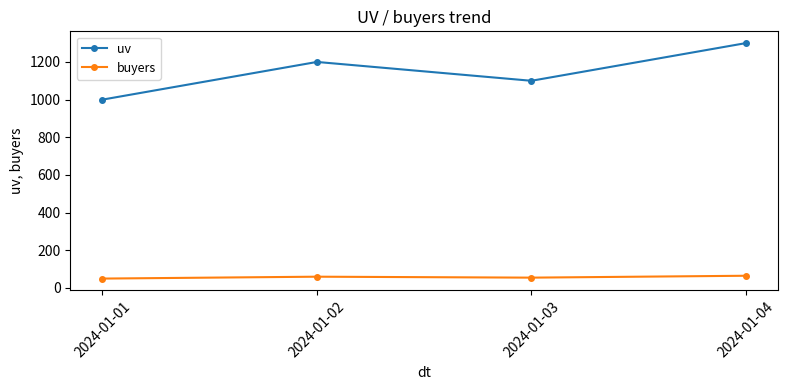
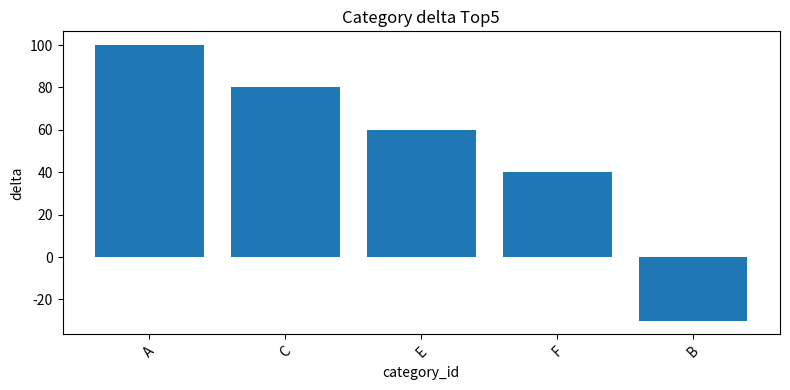

These figures' Python source, in order:
# plot_tools.py
# 绘图工具：plot_trend、plot_topn_bar，输出 png 路径或 bytes

from __future__ import annotations

import tempfile
import uuid
from pathlib import Path

import pandas as pd


def plot_trend(
    df: pd.DataFrame,
    x: str = "dt",
    ys: list[str] | None = None,
    title: str = "",
) -> str:
    """
    绘制趋势折线图。
    输入：df（需含 x 及 ys 列）、x 轴列名、ys 数值列列表、标题
    输出：png 文件路径
    df 为空时抛出 ValueError。
    """
    if df is None or (hasattr(df, "empty") and df.empty):
        raise ValueError("plot_trend：df 为空，无法绘图")
    ys = ys or []
    if not ys:
        raise ValueError("plot_trend：ys 不能为空")
    missing = [c for c in [x] + ys if c not in df.columns]
    if missing:
        raise ValueError(f"plot_trend：缺少列 {missing}")

    # 按 x 轴升序排列，保证时间从左到右（工具返回 dt DESC，需反转）
    df = df.sort_values(x, ascending=True).reset_index(drop=True)

    import matplotlib
    matplotlib.use("Agg")
    import matplotlib.pyplot as plt

    fig, ax = plt.subplots(figsize=(8, 4))
    for col in ys:
        ax.plot(df[x].astype(str), df[col], marker="o", markersize=4, label=col)
    ax.set_xlabel(x)
    ax.set_ylabel(", ".join(ys))
    if title:
        ax.set_title(title)
    ax.legend(loc="best", fontsize=9)
    ax.tick_params(axis="x", rotation=45)
    fig.tight_layout()
    path = Path(tempfile.gettempdir()) / f"plot_trend_{uuid.uuid4().hex[:12]}.png"
    fig.savefig(path, dpi=100, bbox_inches="tight")
    plt.close(fig)
    return str(path)


def plot_topn_bar(
    df: pd.DataFrame,
    x: str = "category_id",
    y: str = "delta",
    n: int = 10,
    title: str = "",
) -> str:
    """
    绘制 TopN 柱状图。
    输入：df（需含 x、y 列）、x 轴列、y 数值列、取前 n 条、标题
    输出：png 文件路径
    df 为空时抛出 ValueError。
    """
    if df is None or (hasattr(df, "empty") and df.empty):
        raise ValueError("plot_topn_bar：df 为空，无法绘图")
    missing = [c for c in [x, y] if c not in df.columns]
    if missing:
        raise ValueError(f"plot_topn_bar：缺少列 {missing}")

    # 按 |y| 取 TopN，使正负 delta 都能体现“影响最大”
    sub = df.reindex(df[y].abs().sort_values(ascending=False).index).head(n)
    if sub.empty:
        raise ValueError("plot_topn_bar：筛选后无数据")

    import matplotlib
    matplotlib.use("Agg")
    import matplotlib.pyplot as plt

    fig, ax = plt.subplots(figsize=(8, 4))
    ax.bar(range(len(sub)), sub[y], tick_label=sub[x].astype(str))
    ax.set_xlabel(x)
    ax.set_ylabel(y)
    if title:
        ax.set_title(title)
    ax.tick_params(axis="x", rotation=45)
    fig.tight_layout()
    path = Path(tempfile.gettempdir()) / f"plot_topn_{uuid.uuid4().hex[:12]}.png"
    fig.savefig(path, dpi=100, bbox_inches="tight")
    plt.close(fig)
    return str(path)


def _artifact_to_bytes(path: str) -> bytes:
    """将 png 路径转为 bytes（可选，供需要嵌入时使用）。"""
    with open(path, "rb") as f:
        return f.read()


def demo():
    """本地示例：仅当 __main__ 时运行，生产路径不调用。"""
    import pandas as pd

    # trend
    df_trend = pd.DataFrame({
        "dt": ["2024-01-01", "2024-01-02", "2024-01-03", "2024-01-04"],
        "uv": [1000, 1200, 1100, 1300],
        "buyers": [50, 60, 55, 65],
    })
    p1 = plot_trend(df_trend, x="dt", ys=["uv", "buyers"], title="UV / buyers trend")
    print(f"plot_trend 输出: {p1}")

    # topn bar
    df_bar = pd.DataFrame({
        "category_id": ["A", "B", "C", "D", "E", "F"],
        "delta": [100, -30, 80, -20, 60, 40],
    })
    p2 = plot_topn_bar(df_bar, x="category_id", y="delta", n=5, title="Category delta Top5")
    print(f"plot_topn_bar 输出: {p2}")

    # 空 df 错误
    try:
        plot_trend(pd.DataFrame(), ys=["uv"])
    except ValueError as e:
        print(f"空 df 预期错误: {e}")


if __name__ == "__main__":
    demo()
